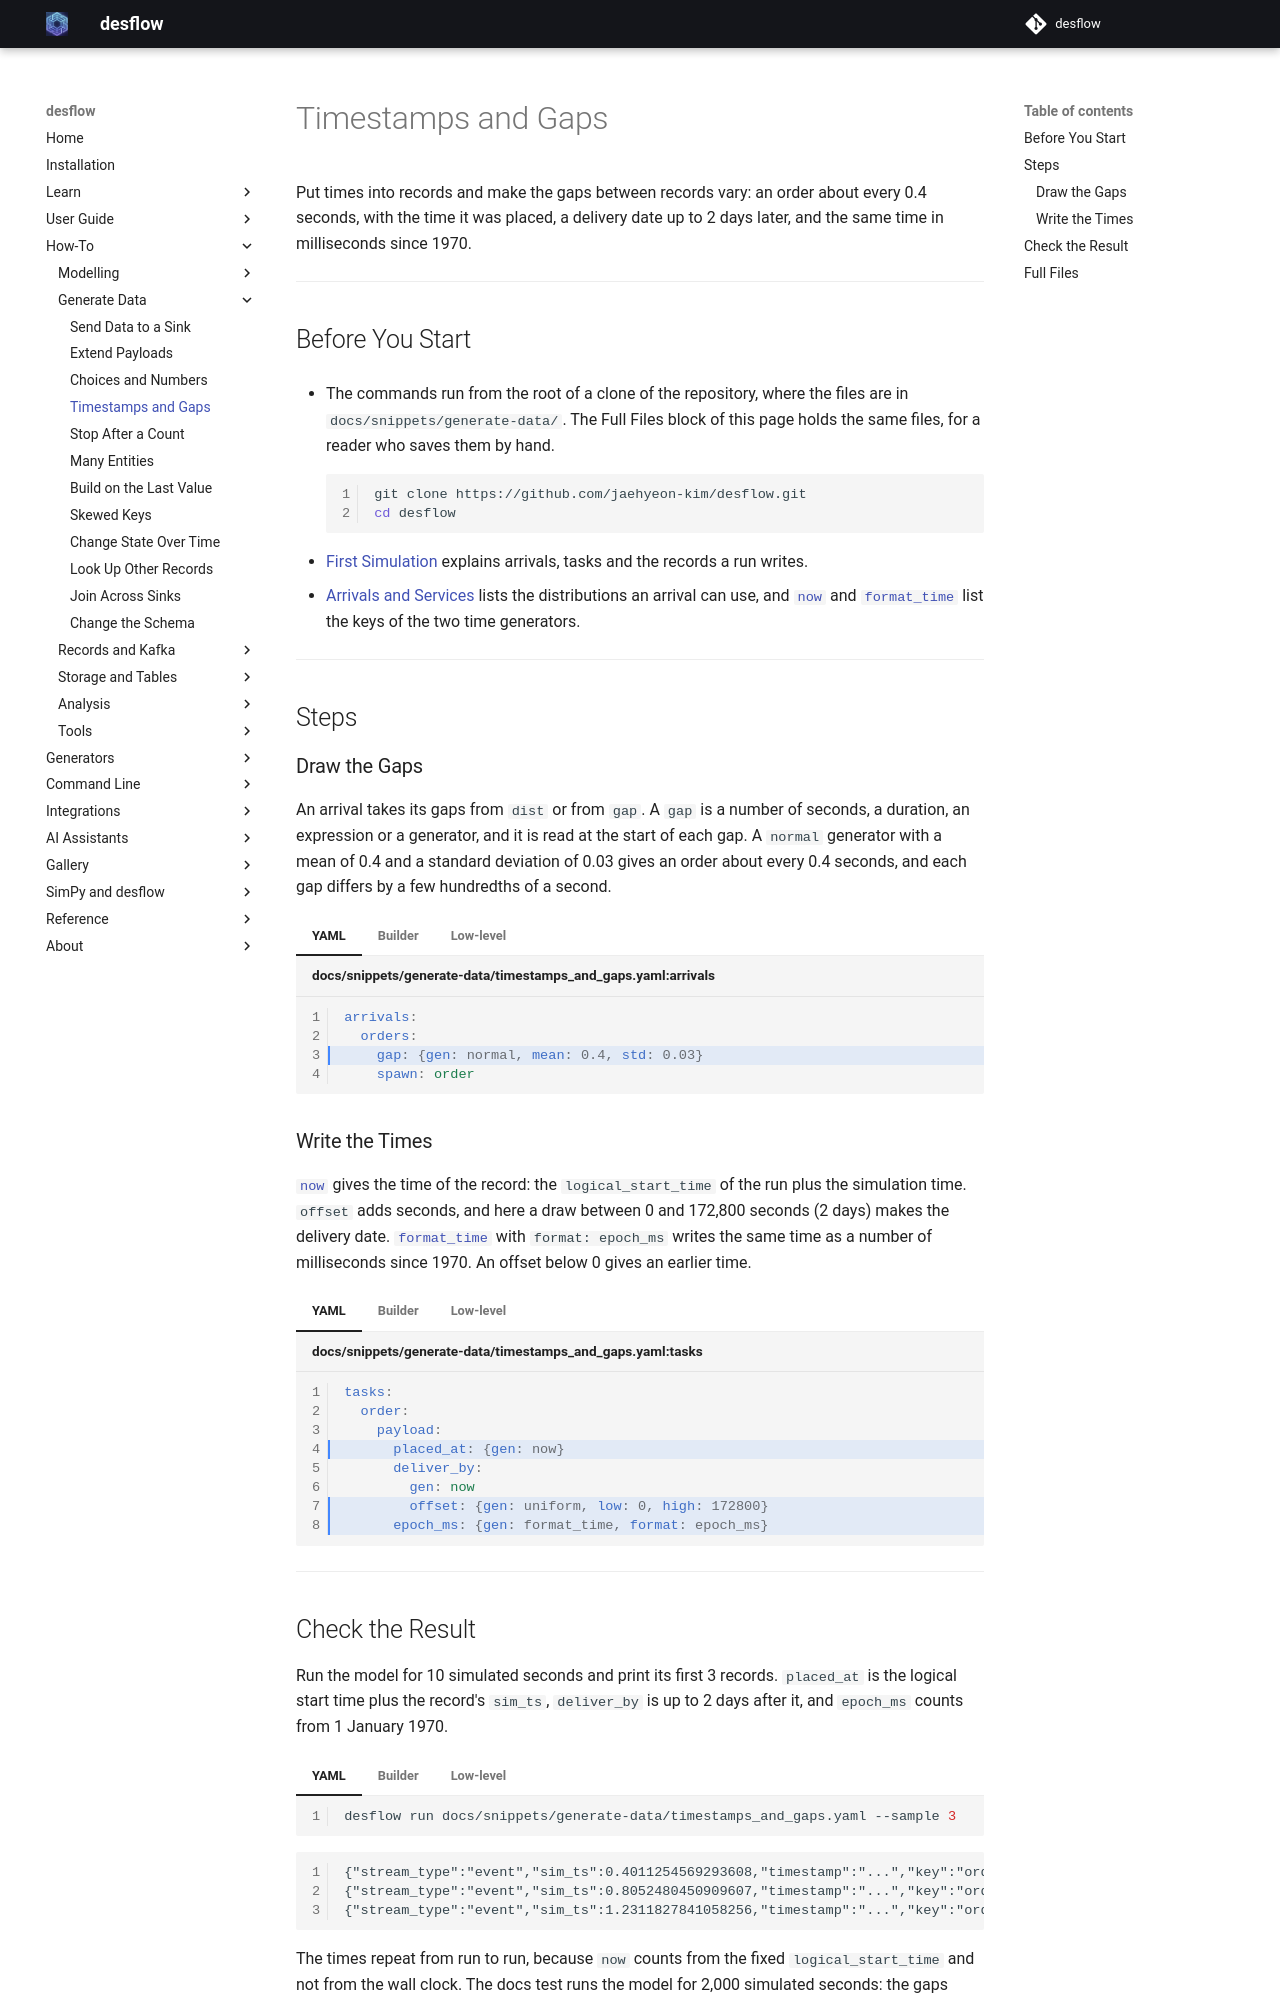

repository: jaehyeon-kim/desflow · page: 1.1/how-to/generate-data/timestamps-and-gaps/index.html · generator: mkdocs

# Timestamps and Gaps

Put times into records and make the gaps between records vary: an order about every 0.4 seconds, with the time it was placed, a delivery date up to 2 days later, and the same time in milliseconds since 1970.

---

## Before You Start

- The commands run from the root of a clone of the repository, where the files are in `docs/snippets/generate-data/`. The Full Files block of this page holds the same files, for a reader who saves them by hand.

    ```bash
    git clone https://github.com/jaehyeon-kim/desflow.git
    cd desflow
    ```

- [First Simulation](../../learn/first-model/first-simulation.md) explains arrivals, tasks and the records a run writes.
- [Arrivals and Services](../../user-guide/model-parts/arrivals-and-services.md) lists the distributions an arrival can use, and [`now`](../../generators/time/now.md) and [`format_time`](../../generators/time/format-time.md) list the keys of the two time generators.

---

## Steps

### Draw the Gaps

An arrival takes its gaps from `dist` or from `gap`. A `gap` is a number of seconds, a duration, an expression or a generator, and it is read at the start of each gap. A `normal` generator with a mean of 0.4 and a standard deviation of 0.03 gives an order about every 0.4 seconds, and each gap differs by a few hundredths of a second.

=== "YAML"

    ```yaml title="docs/snippets/generate-data/timestamps_and_gaps.yaml:arrivals" hl_lines="3"
    arrivals:
      orders:
        gap: {gen: normal, mean: 0.4, std: 0.03}
        spawn: order
    ```

=== "Builder"

    ```python title="docs/snippets/generate-data/timestamps_and_gaps_builder.py:arrival"
    app.add_arrival(
        "orders",
        gap=generator({"gen": "normal", "mean": 0.4, "std": 0.03}),
        spawn="order",
    )
    ```

=== "Low-level"

    ```python title="docs/snippets/generate-data/timestamps_and_gaps_low_level.py:arrival"
    sampler = Sampler(seed=42)
    gap = sampler.generator("arrivals.orders.gap")
    offset = sampler.generator("tasks.order.payload.deliver_by.offset")
    ```

### Write the Times

[`now`](../../generators/time/now.md) gives the time of the record: the `logical_start_time` of the run plus the simulation time. `offset` adds seconds, and here a draw between 0 and 172,800 seconds (2 days) makes the delivery date. [`format_time`](../../generators/time/format-time.md) with `format: epoch_ms` writes the same time as a number of milliseconds since 1970. An offset below 0 gives an earlier time.

=== "YAML"

    ```yaml title="docs/snippets/generate-data/timestamps_and_gaps.yaml:tasks" hl_lines="4 7 8"
    tasks:
      order:
        payload:
          placed_at: {gen: now}
          deliver_by:
            gen: now
            offset: {gen: uniform, low: 0, high: 172800}
          epoch_ms: {gen: format_time, format: epoch_ms}
    ```

=== "Builder"

    ```python title="docs/snippets/generate-data/timestamps_and_gaps_builder.py:payload"
    order_payload = Template(
        {
            "placed_at": {"gen": "now"},
            "deliver_by": {
                "gen": "now",
                "offset": {"gen": "uniform", "low": 0, "high": 172800},
            },
            "epoch_ms": {"gen": "format_time", "format": "epoch_ms"},
        },
        name="tasks.order",
    )

    @app.task(name="order")
    def order(task_id):
        """Gives one order record."""
        return order_payload
    ```

=== "Low-level"

    ```python title="docs/snippets/generate-data/timestamps_and_gaps_low_level.py:payload"
    def order_time(seconds=0.0):
        """The logical time now plus `seconds`, as the environment counts it."""
        return env.start_datetime + timedelta(seconds=env.now + seconds)

    def orders_source():
        for number in itertools.count(1):
            yield env.timeout(float(gap.normal(0.4, 0.03)))
            now = order_time()
            deliver_by = order_time(float(offset.uniform(0, 172800)))
            payload = {
                "placed_at": now.isoformat(timespec="milliseconds"),
                "deliver_by": deliver_by.isoformat(timespec="milliseconds"),
                "epoch_ms": int((now - EPOCH) // timedelta(milliseconds=1)),
            }
            env.publish_event(
                f"orders-{number}", payload, task="order", instance=number - 1
            )

    env.process(orders_source())
    ```

    The Low-level file computes each time itself, from `env.start_datetime` and `env.now`.

---

## Check the Result

Run the model for 10 simulated seconds and print its first 3 records. `placed_at` is the logical start time plus the record's `sim_ts`, `deliver_by` is up to 2 days after it, and `epoch_ms` counts from 1 January 1970.

=== "YAML"

    ```bash
    desflow run docs/snippets/generate-data/timestamps_and_gaps.yaml --sample 3
    ```

=== "Builder"

    ```bash
    python docs/snippets/generate-data/timestamps_and_gaps_builder.py
    ```

    This prints every record of the run as an `[EVT]` line with the same fields and values.

=== "Low-level"

    ```bash
    python docs/snippets/generate-data/timestamps_and_gaps_low_level.py
    ```

    This prints every record of the run as an `[EVT]` line with the same fields and values.

<!-- records: gd-timestamps-and-gaps -->
```text
{"stream_type":"event","sim_ts":0.4011254569293608,"timestamp":"...","key":"orders-1","task":"order","instance":0,"value":{"placed_at":"2026-01-01T00:00:00.401+00:00","deliver_by":"2026-01-02T16:48:58.408+00:00","epoch_ms":1767225600401}}
{"stream_type":"event","sim_ts":0.8052480450909607,"timestamp":"...","key":"orders-2","task":"order","instance":1,"value":{"placed_at":"2026-01-01T00:00:00.805+00:00","deliver_by":"2026-01-01T18:49:05.992+00:00","epoch_ms":1767225600805}}
{"stream_type":"event","sim_ts":1.2311827841058256,"timestamp":"...","key":"orders-3","task":"order","instance":2,"value":{"placed_at":"2026-01-01T00:00:01.231+00:00","deliver_by":"2026-01-01T10:51:01.624+00:00","epoch_ms":1767225601231}}
```

The times repeat from run to run, because `now` counts from the fixed `logical_start_time` and not from the wall clock. The docs test runs the model for 2,000 simulated seconds: the gaps average 0.4 seconds with a standard deviation of 0.03, and `deliver_by` reaches both ends of 0 to 2 days after `placed_at`.

---
